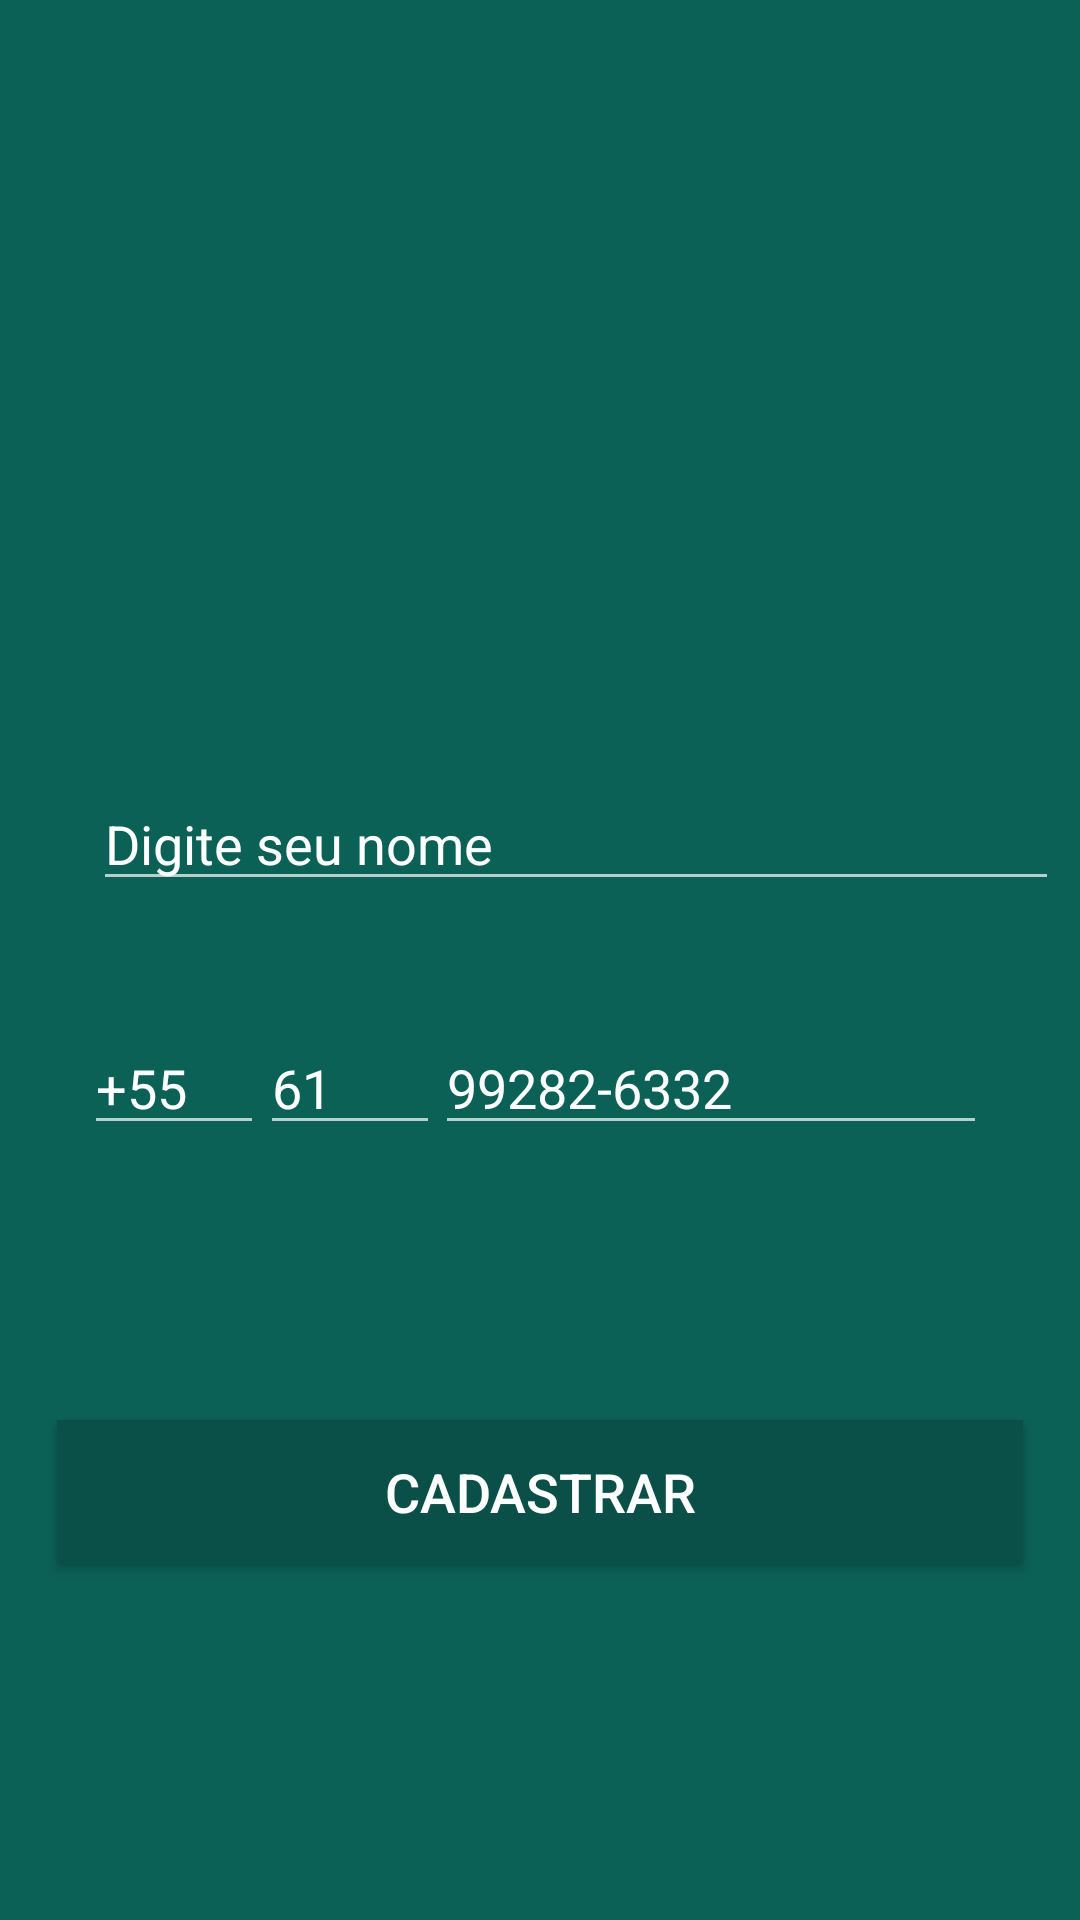

Reconstruct the res/layout file that produces this screen, plus the resources it refers to.
<!-- AndroidManifest.xml: application theme AppTheme -->
<!-- res/layout/activity_login.xml -->
<?xml version="1.0" encoding="utf-8"?>
<android.support.constraint.ConstraintLayout xmlns:android="http://schemas.android.com/apk/res/android"
    xmlns:app="http://schemas.android.com/apk/res-auto"
    xmlns:tools="http://schemas.android.com/tools"
    android:layout_width="match_parent"
    android:layout_height="match_parent"
    android:background="@color/colorPrimary"
    tools:context="br.com.siomara.zapp.activity.LoginActivity">

    <ImageView
        android:id="@+id/imageView"
        android:layout_width="@dimen/logoWidth"
        android:layout_height="@dimen/logoHeight"
        android:layout_marginEnd="92dp"
        android:layout_marginStart="92dp"
        android:layout_marginTop="32dp"
        app:layout_constraintEnd_toEndOf="parent"
        app:layout_constraintStart_toStartOf="parent"
        app:layout_constraintTop_toTopOf="parent"
        app:srcCompat="@drawable/logo" />

    <EditText
        android:id="@+id/edtName"
        android:layout_width="322dp"
        android:layout_height="wrap_content"
        android:layout_marginEnd="31dp"
        android:layout_marginStart="31dp"
        android:layout_marginTop="56dp"
        android:ems="10"
        android:hint="Digite seu nome"
        android:inputType="textPersonName"
        android:textColor="@color/textColorPrimary"
        android:textColorHint="@color/colorAccent"
        app:layout_constraintEnd_toEndOf="parent"
        app:layout_constraintHorizontal_bias="0.0"
        app:layout_constraintStart_toStartOf="parent"
        app:layout_constraintTop_toBottomOf="@+id/imageView" />

    <EditText
        android:id="@+id/edtCountryCode"
        android:layout_width="60dp"
        android:layout_height="wrap_content"
        android:layout_marginStart="28dp"
        android:layout_marginTop="40dp"
        android:ems="10"
        android:hint="+55"
        android:inputType="number"
        android:textColor="@color/textColorPrimary"
        android:textColorHint="@color/colorAccent"
        app:layout_constraintStart_toStartOf="parent"
        app:layout_constraintTop_toBottomOf="@+id/edtName" />

    <EditText
        android:id="@+id/edtAreaCode"
        android:layout_width="60dp"
        android:layout_height="wrap_content"
        android:layout_marginEnd="9dp"
        android:layout_marginStart="9dp"
        android:layout_marginTop="40dp"
        android:ems="10"
        android:hint="61"
        android:inputType="number"
        android:textColor="@color/textColorPrimary"
        android:textColorHint="@color/colorAccent"
        app:layout_constraintEnd_toStartOf="@+id/edtTelephone"
        app:layout_constraintStart_toEndOf="@+id/edtCountryCode"
        app:layout_constraintTop_toBottomOf="@+id/edtName" />

    <EditText
        android:id="@+id/edtTelephone"
        android:layout_width="184dp"
        android:layout_height="wrap_content"
        android:layout_marginEnd="31dp"
        android:layout_marginTop="40dp"
        android:ems="10"
        android:hint="99282-6332"
        android:inputType="number"
        android:textColor="@color/textColorPrimary"
        android:textColorHint="@color/colorAccent"
        app:layout_constraintEnd_toEndOf="parent"
        app:layout_constraintTop_toBottomOf="@+id/edtName" />

    <Button
        android:id="@+id/btnLogin"
        android:layout_width="322dp"
        android:layout_height="wrap_content"
        android:layout_marginBottom="78dp"
        android:layout_marginEnd="31dp"
        android:layout_marginStart="31dp"
        android:layout_marginTop="51dp"
        android:background="@color/colorPrimaryDark"
        android:text="CADASTRAR"
        android:textColor="@color/textColorPrimary"
        android:textSize="18sp"
        app:layout_constraintBottom_toBottomOf="parent"
        app:layout_constraintEnd_toEndOf="parent"
        app:layout_constraintStart_toStartOf="parent"
        app:layout_constraintTop_toBottomOf="@+id/edtAreaCode" />

</android.support.constraint.ConstraintLayout>
<!-- resources referenced by this layout -->
<resources>
  <color name="colorAccent">#ffffff</color>
  <color name="colorPrimary">#0b6156</color>
  <color name="colorPrimaryDark">#0a5048</color>
  <color name="textColorPrimary">#ffffff</color>
  <dimen name="logoHeight">171dp</dimen>
  <dimen name="logoWidth">200dp</dimen>
  <style name="AppTheme" parent="Theme.AppCompat.NoActionBar">
          
          <item name="colorPrimary">@color/colorPrimary</item>
          <item name="colorPrimaryDark">@color/colorPrimaryDark</item>
          
          <item name="android:windowBackground">@android:color/white</item>
          
          
          
          
          
          
      </style>
</resources>
